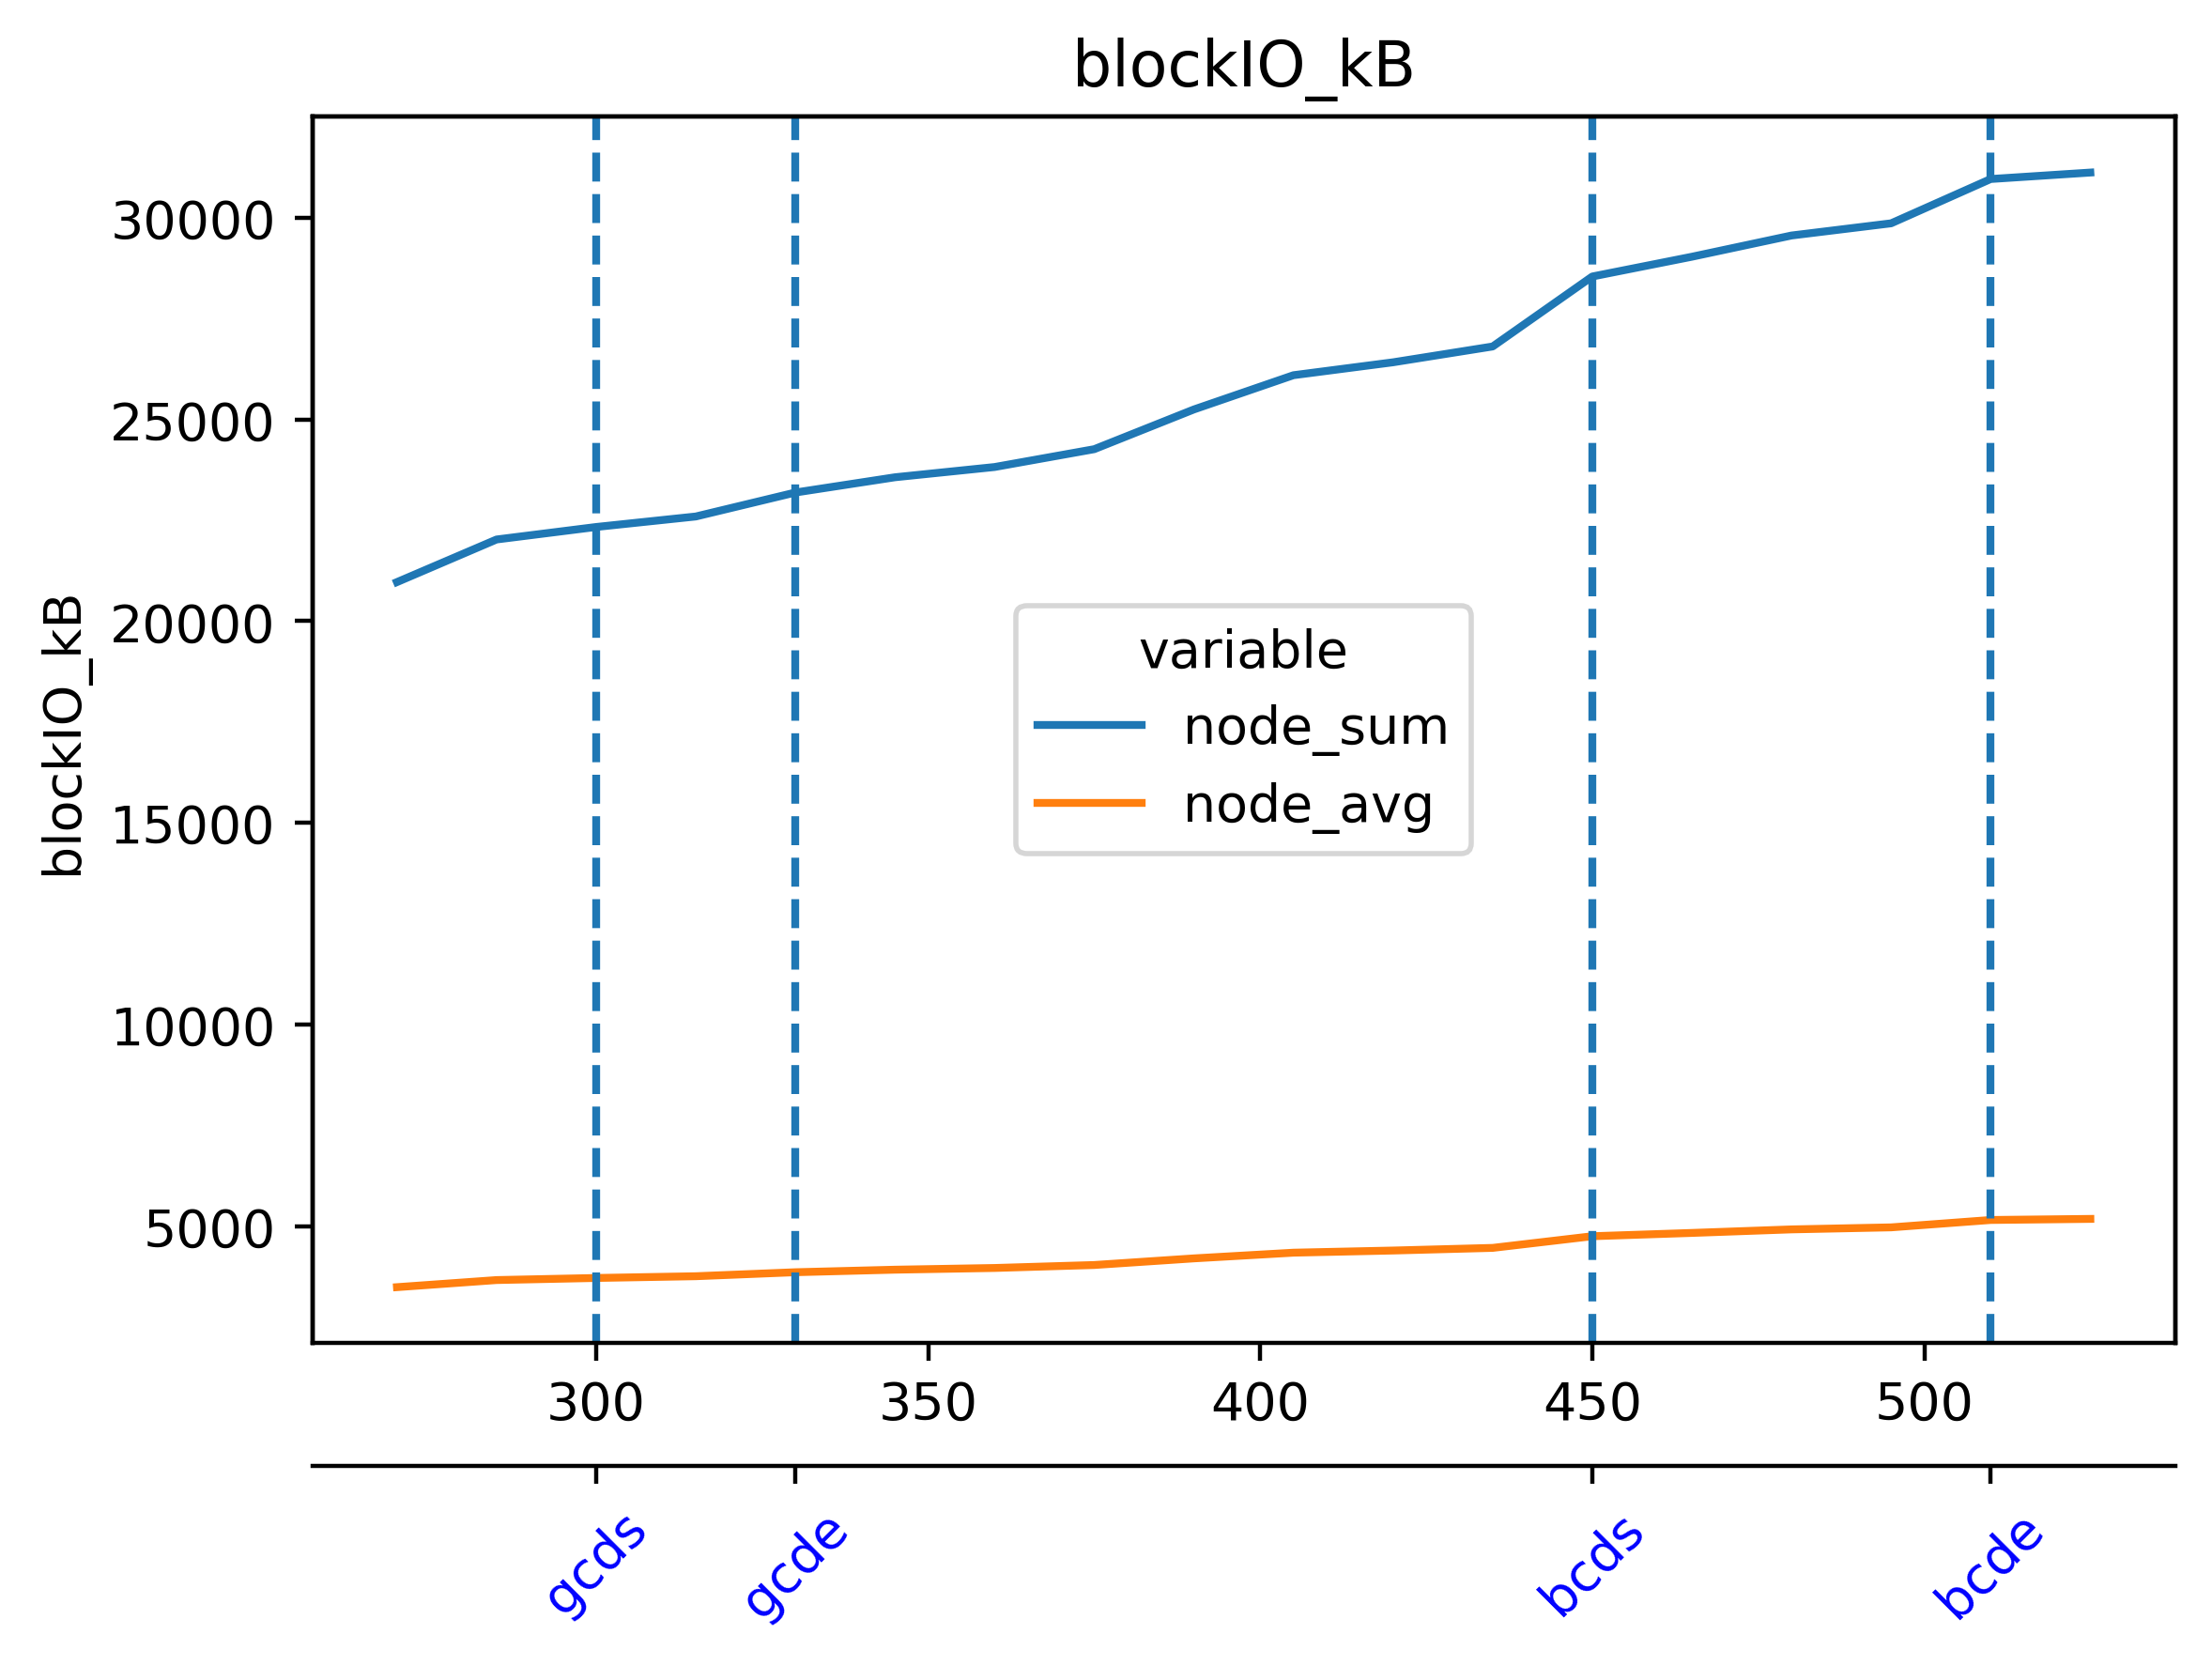

The file beside this chart, header and first rows:
timestamp, grafana--d652ea8a10184dc5a28851407774d8e…, prometheus--1b7bc418fadc4c16b1db60d937c8…, dora--9943d72ad251431eb6fb33c0b6739f33, beacon-metrics-gazer--1d085c0e3a0442b4a9…, el-forkmon--e2566cf8b7e949579d43ad368c58…, vc-5-geth-prysm--6d15c14d845f4d9eb3ebc4c…, ethereum-metrics-exporter-5-prysm-geth--…, vc-4-geth-prysm--28b952348d4d4b318471cd5…, ethereum-metrics-exporter-4-prysm-geth--…, vc-3-geth-prysm--a2b90fcb984f4e57aba5ca7…, ethereum-metrics-exporter-3-prysm-geth--…, vc-2-geth-prysm--9db0a1514fb04d2bbedcc72…, ethereum-metrics-exporter-2-prysm-geth--…, vc-1-geth-prysm--24176288ee1e42a0a3ce224…, ethereum-metrics-exporter-1-prysm-geth--…, cl-5-prysm-geth--e5d9a4f47c5943fea91694b…, cl-4-prysm-geth--e5f6c84f95864b62bf703d1…, cl-3-prysm-geth--e2fa3dfa54724de2a216210…, cl-2-prysm-geth--9e5fff65ac404cf188ee4ae…, cl-1-prysm-geth--281cae6a1de54b17a7e93fc…, el-5-geth-prysm--001ce20020f74de4aa542f8…, el-4-geth-prysm--8d6843a6c1354af6b2d7632…, el-3-geth-prysm--e24e56fb1c8340c5a97a3c0…
1716892073, 2070, 2170, 455.0, 1130, 168.0, 242.0, 0.0, 274.0, 0.0, 225.0, 0.0, 238.0, 0.0, 250.0, 4.1, 348.0, 168.0, 352.0, 242.0, 176.0, 12.3, 16.4, 12.3
1716892088, 2070, 2190, 455.0, 1130, 168.0, 254.0, 0.0, 356.0, 0.0, 238.0, 0.0, 279.0, 0.0, 254.0, 4.1, 356.0, 172.0, 397.0, 246.0, 180.0, 12.3, 16.4, 12.3
1716892103, 2070, 2190, 455.0, 1130, 168.0, 254.0, 0.0, 369.0, 0.0, 246.0, 0.0, 287.0, 0.0, 262.0, 4.1, 365.0, 172.0, 406.0, 250.0, 188.0, 12.3, 16.4, 12.3
1716892118, 2070, 2190, 524.0, 1130, 168.0, 274.0, 0.0, 373.0, 73.7, 250.0, 0.0, 307.0, 0.0, 270.0, 4.1, 369.0, 172.0, 410.0, 324.0, 193.0, 12.3, 16.4, 12.3
1716892133, 2080, 2200, 524.0, 1130, 168.0, 279.0, 0.0, 381.0, 73.7, 250.0, 0.0, 319.0, 0.0, 279.0, 4.1, 377.0, 180.0, 418.0, 332.0, 201.0, 12.3, 16.4, 12.3
1716892148, 2360, 2200, 524.0, 1130, 168.0, 295.0, 0.0, 393.0, 73.7, 254.0, 0.0, 340.0, 0.0, 295.0, 4.1, 385.0, 180.0, 426.0, 332.0, 201.0, 12.3, 16.4, 12.3
1716892163, 2360, 2200, 524.0, 1130, 373.0, 352.0, 0.0, 455.0, 73.7, 279.0, 0.0, 524.0, 0.0, 393.0, 4.1, 385.0, 180.0, 475.0, 332.0, 250.0, 16.4, 16.4, 106.0
1716892178, 2360, 2200, 524.0, 1130, 467.0, 356.0, 0.0, 492.0, 73.7, 319.0, 0.0, 532.0, 0.0, 401.0, 4.1, 389.0, 180.0, 479.0, 336.0, 254.0, 16.4, 16.4, 106.0
1716892193, 2370, 2370, 631.0, 1130, 467.0, 360.0, 0.0, 500.0, 73.7, 328.0, 0.0, 541.0, 0.0, 406.0, 4.1, 397.0, 188.0, 487.0, 360.0, 262.0, 90.1, 20.5, 111.0
1716892208, 2380, 2370, 631.0, 1130, 840.0, 442.0, 0.0, 516.0, 73.7, 348.0, 0.0, 565.0, 0.0, 410.0, 4.1, 508.0, 274.0, 487.0, 475.0, 561.0, 90.1, 20.5, 111.0
1716892223, 2380, 2370, 631.0, 1130, 950.0, 446.0, 0.0, 528.0, 73.7, 360.0, 0.0, 565.0, 0.0, 418.0, 4.1, 627.0, 336.0, 561.0, 565.0, 958.0, 98.3, 20.5, 111.0
1716892238, 2390, 2430, 750.0, 1130, 1060, 475.0, 0.0, 639.0, 73.7, 360.0, 0.0, 569.0, 0.0, 508.0, 209.0, 860.0, 336.0, 733.0, 578.0, 1010, 143.0, 20.5, 111.0
1716892253, 2450, 2900, 750.0, 1130, 1160, 475.0, 0.0, 639.0, 73.7, 369.0, 0.0, 573.0, 0.0, 520.0, 274.0, 860.0, 418.0, 1040, 578.0, 1010, 143.0, 20.5, 111.0
1716892268, 2450, 2900, 750.0, 1130, 1360, 483.0, 0.0, 655.0, 73.7, 373.0, 0.0, 586.0, 0.0, 594.0, 274.0, 868.0, 479.0, 1040, 582.0, 1010, 180.0, 20.5, 143.0
1716892283, 2470, 2900, 1470, 1130, 2020, 492.0, 0.0, 680.0, 147.0, 377.0, 0.0, 586.0, 73.7, 700.0, 274.0, 958.0, 479.0, 1040, 590.0, 1010, 180.0, 20.5, 143.0
1716892298, 2590, 2960, 1470, 1130, 2610, 504.0, 0.0, 692.0, 147.0, 418.0, 184.0, 602.0, 73.7, 717.0, 274.0, 967.0, 479.0, 1050, 598.0, 1020, 180.0, 20.5, 143.0
1716892313, 2590, 3050, 1520, 1130, 2810, 508.0, 65.5, 700.0, 147.0, 418.0, 225.0, 614.0, 73.7, 725.0, 274.0, 971.0, 647.0, 1050, 602.0, 1020, 180.0, 20.5, 143.0
1716892328, 2590, 3050, 6830, 6770, 2810, 680.0, 69.6, 795.0, 172.0, 1800, 303.0, 856.0, 242.0, 877.0, 340.0, 1270, 647.0, 2700, 745.0, 1530, 180.0, 20.5, 143.0
1716892343, 10700, 3320, 6830, 6770, 2830, 688.0, 69.6, 799.0, 172.0, 1800, 303.0, 864.0, 242.0, 877.0, 340.0, 1480, 905.0, 2710, 750.0, 1530, 180.0, 20.5, 229.0
1716892358, 10700, 3320, 8010, 6770, 2830, 688.0, 69.6, 799.0, 172.0, 1800, 303.0, 877.0, 242.0, 979.0, 340.0, 1480, 905.0, 2770, 750.0, 1640, 373.0, 20.5, 229.0
1716892373, 10700, 3320, 8010, 6770, 3530, 709.0, 69.6, 803.0, 172.0, 1810, 303.0, 893.0, 242.0, 983.0, 340.0, 1480, 905.0, 2770, 750.0, 1740, 373.0, 20.5, 229.0
1716892388, 10700, 3320, 8010, 6770, 3530, 717.0, 69.6, 807.0, 172.0, 1820, 303.0, 893.0, 242.0, 987.0, 340.0, 1480, 905.0, 2770, 754.0, 1790, 373.0, 20.5, 229.0
1716892403, 12300, 3420, 8010, 6770, 3580, 725.0, 69.6, 811.0, 172.0, 1830, 303.0, 897.0, 242.0, 991.0, 340.0, 1540, 934.0, 2780, 852.0, 1790, 373.0, 20.5, 229.0
1716892418, 12300, 3420, 8010, 6770, 3580, 729.0, 69.6, 815.0, 172.0, 1840, 303.0, 897.0, 242.0, 999.0, 340.0, 1540, 934.0, 2780, 930.0, 1850, 373.0, 20.5, 229.0
1716892433, 12300, 3530, 8010, 6770, 3580, 741.0, 69.6, 815.0, 172.0, 1850, 303.0, 905.0, 242.0, 1010, 340.0, 1540, 934.0, 2780, 958.0, 1850, 373.0, 20.5, 287.0
1716892448, 12300, 3630, 8010, 6770, 3580, 741.0, 69.6, 815.0, 172.0, 1860, 393.0, 913.0, 242.0, 1010, 340.0, 1550, 1090, 2780, 995.0, 1850, 373.0, 20.5, 287.0
1716892463, 12300, 3630, 8010, 6770, 3580, 758.0, 69.6, 827.0, 172.0, 1860, 393.0, 926.0, 242.0, 1140, 340.0, 1550, 1130, 2780, 995.0, 1850, 373.0, 20.5, 287.0
1716892478, 12300, 3630, 8010, 6770, 3610, 913.0, 69.6, 872.0, 172.0, 1860, 393.0, 930.0, 242.0, 1150, 340.0, 1650, 1130, 2780, 995.0, 1850, 373.0, 131.0, 287.0
1716892493, 12500, 3630, 8010, 6770, 3610, 918.0, 69.6, 897.0, 172.0, 1860, 393.0, 1050, 360.0, 1160, 532.0, 1650, 1130, 2780, 995.0, 1850, 373.0, 131.0, 287.0
1716892508, 13100, 3670, 8010, 6770, 3610, 918.0, 69.6, 905.0, 172.0, 1870, 393.0, 1050, 360.0, 1160, 532.0, 1660, 1130, 2780, 995.0, 1850, 373.0, 131.0, 455.0
1716892523, 13100, 3670, 8010, 6770, 3610, 1020, 69.6, 918.0, 172.0, 1880, 393.0, 1050, 360.0, 1190, 532.0, 1740, 1130, 2780, 1120, 2050, 414.0, 131.0, 520.0
1716892538, 13400, 4700, 8010, 6770, 3610, 1020, 69.6, 983.0, 172.0, 1890, 393.0, 1050, 360.0, 1200, 532.0, 1740, 1130, 2780, 1120, 2050, 414.0, 131.0, 520.0
1716892553, 13700, 4750, 8010, 6770, 3610, 1040, 69.6, 999.0, 172.0, 1890, 393.0, 1050, 360.0, 1210, 532.0, 1740, 1130, 2780, 1120, 2050, 631.0, 131.0, 520.0
1716892568, 13700, 4840, 8010, 6770, 3610, 1130, 69.6, 1000, 172.0, 1900, 393.0, 1060, 360.0, 1220, 532.0, 1740, 1130, 2780, 1120, 2080, 631.0, 131.0, 520.0
1716892583, 13700, 4840, 8010, 6770, 3610, 1140, 69.6, 1030, 172.0, 1900, 393.0, 1060, 360.0, 1360, 532.0, 1790, 1130, 2780, 1120, 2080, 950.0, 131.0, 520.0
1716892598, 16000, 5130, 8010, 6770, 3610, 1140, 69.6, 1030, 172.0, 1910, 393.0, 1070, 360.0, 1360, 532.0, 1790, 1130, 2780, 1120, 2080, 1010, 131.0, 520.0
